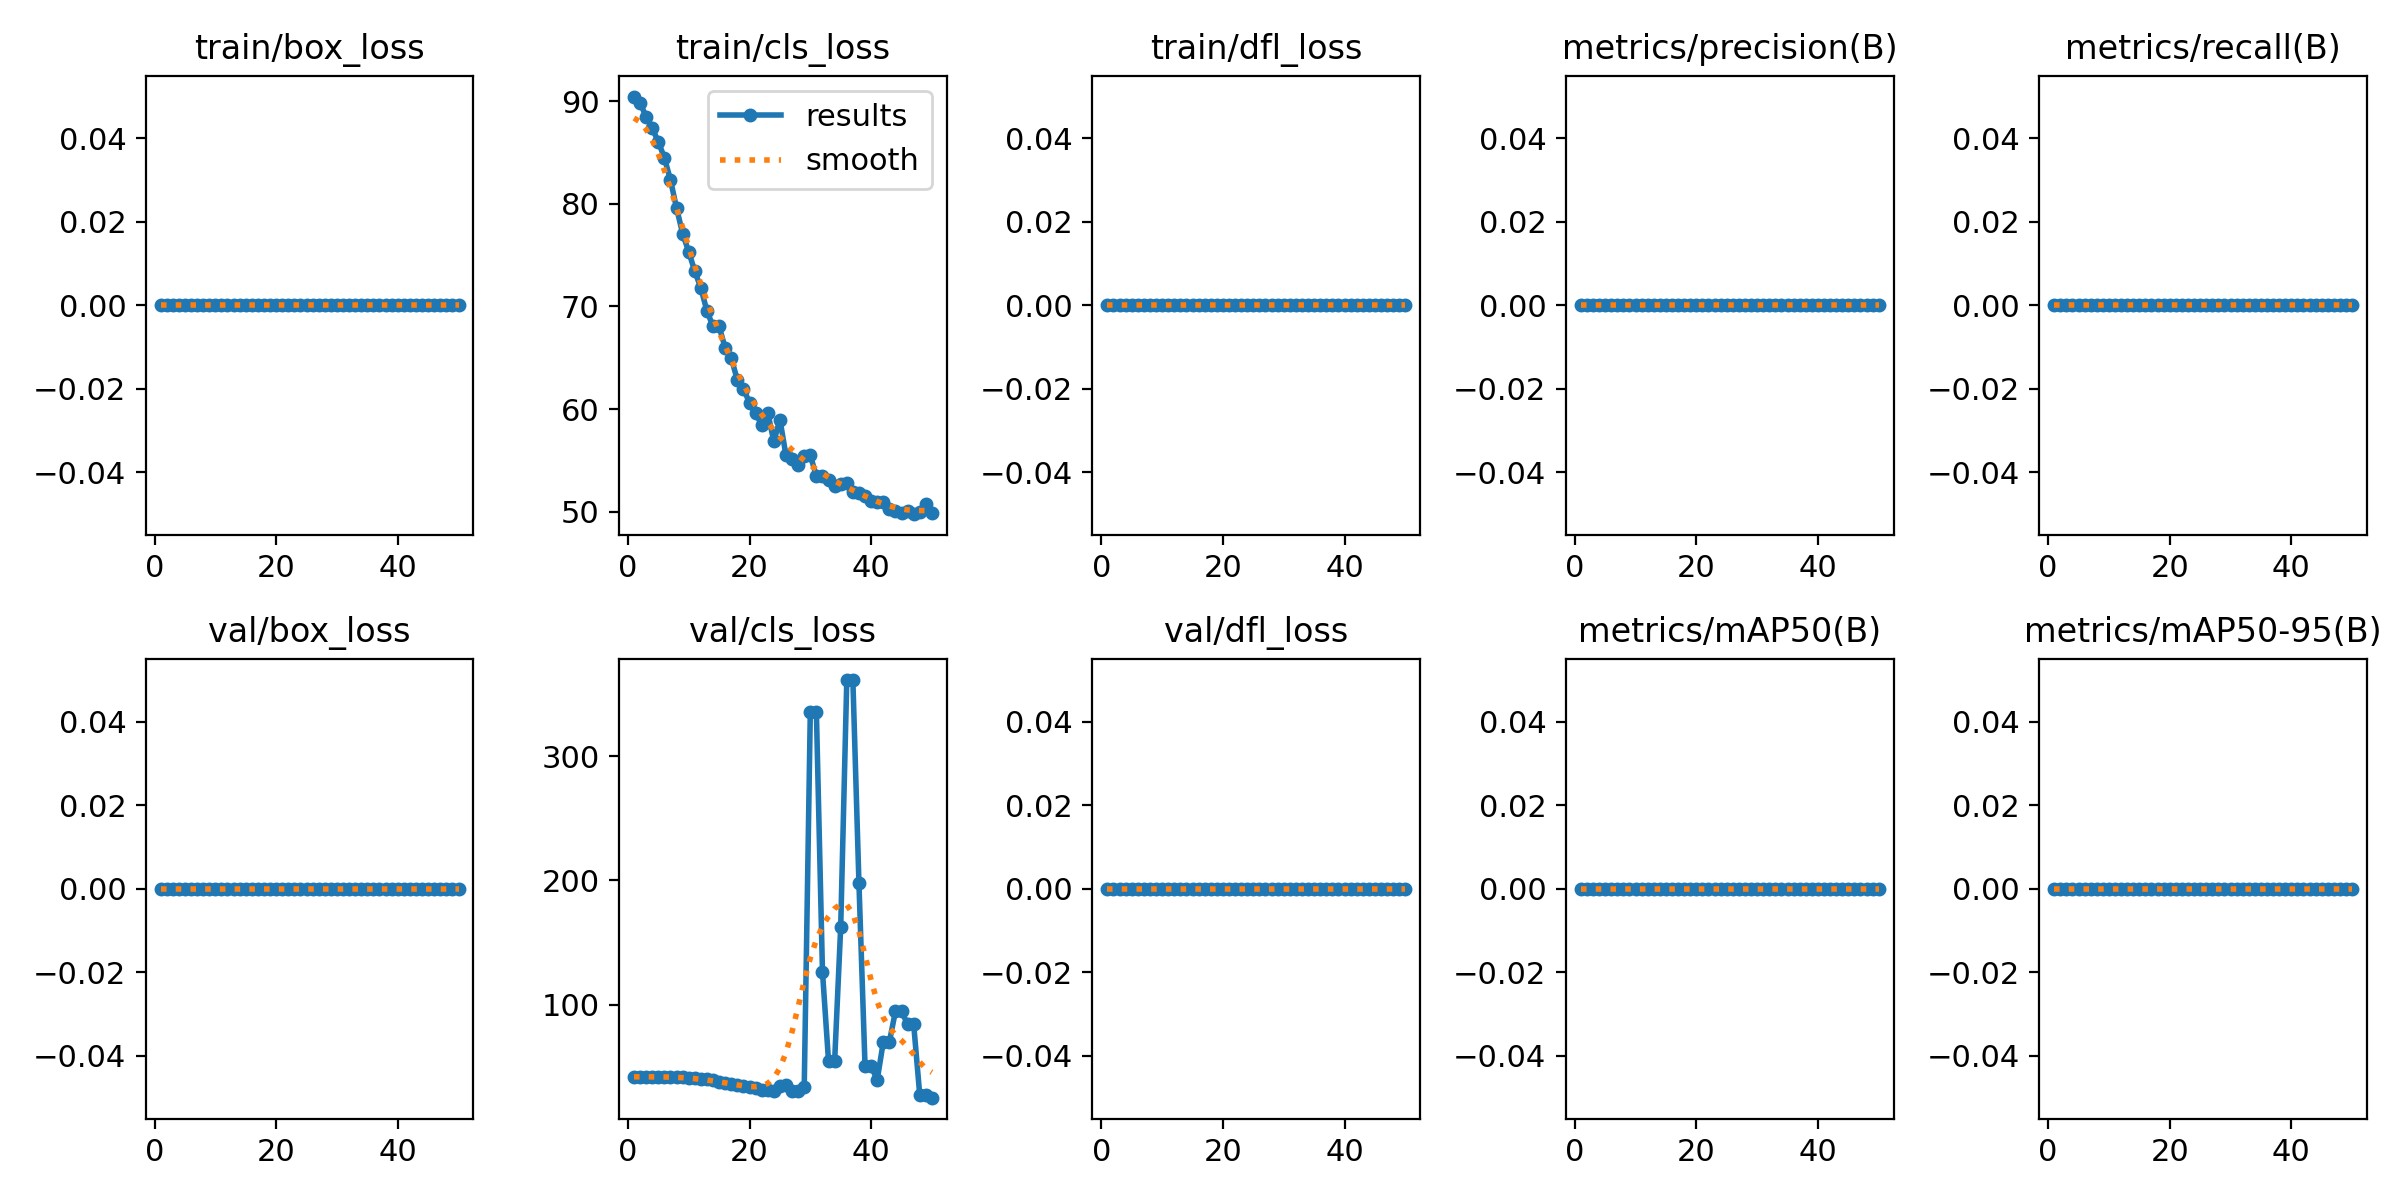

The data file committed next to this chart (first rows):
epoch, time, train/box_loss, train/cls_loss, train/dfl_loss, metrics/precision(B), metrics/recall(B), metrics/mAP50(B), metrics/mAP50-95(B), val/box_loss, val/cls_loss, val/dfl_loss, lr/pg0, lr/pg1, lr/pg2
1, 7.089, 0, 90.45, 0, 0, 0, 0, 0, 0, 41.69, 0, 2e-05, 2e-05, 2e-05
2, 13.86, 0, 89.83, 0, 0, 0, 0, 0, 0, 41.76, 0, 5.8812e-05, 5.8812e-05, 5.8812e-05
3, 20.56, 0, 88.48, 0, 0, 0, 0, 0, 0, 41.79, 0, 9.604e-05, 9.604e-05, 9.604e-05
4, 27, 0, 87.34, 0, 0, 0, 0, 0, 0, 41.8, 0, 0.0001317, 0.0001317, 0.0001317
5, 33.36, 0, 86.06, 0, 0, 0, 0, 0, 0, 41.85, 0, 0.0001657, 0.0001657, 0.0001657
6, 40.12, 0, 84.47, 0, 0, 0, 0, 0, 0, 41.9, 0, 0.0001982, 0.0001982, 0.0001982
7, 46.77, 0, 82.33, 0, 0, 0, 0, 0, 0, 41.83, 0, 0.0002291, 0.0002291, 0.0002291
8, 53.23, 0, 79.59, 0, 0, 0, 0, 0, 0, 41.7, 0, 0.0002584, 0.0002584, 0.0002584
9, 59.64, 0, 77.1, 0, 0, 0, 0, 0, 0, 41.52, 0, 0.0002861, 0.0002861, 0.0002861
10, 66.02, 0, 75.33, 0, 0, 0, 0, 0, 0, 41.18, 0, 0.0003123, 0.0003123, 0.0003123
11, 72.1, 0, 73.43, 0, 0, 0, 0, 0, 0, 40.71, 0, 0.0003368, 0.0003368, 0.0003368
12, 78.65, 0, 71.79, 0, 0, 0, 0, 0, 0, 40.14, 0, 0.0003598, 0.0003598, 0.0003598
13, 84.83, 0, 69.56, 0, 0, 0, 0, 0, 0, 39.62, 0, 0.0003812, 0.0003812, 0.0003812
14, 91.54, 0, 68.06, 0, 0, 0, 0, 0, 0, 38.96, 0, 0.000401, 0.000401, 0.000401
15, 97.99, 0, 68.05, 0, 0, 0, 0, 0, 0, 37.94, 0, 0.0004192, 0.0004192, 0.0004192
16, 104.3, 0, 65.96, 0, 0, 0, 0, 0, 0, 37.1, 0, 0.0004359, 0.0004359, 0.0004359
17, 110.8, 0, 64.97, 0, 0, 0, 0, 0, 0, 36.05, 0, 0.0004509, 0.0004509, 0.0004509
18, 117.5, 0, 62.84, 0, 0, 0, 0, 0, 0, 35.18, 0, 0.0004644, 0.0004644, 0.0004644
19, 123.7, 0, 61.98, 0, 0, 0, 0, 0, 0, 34.08, 0, 0.0004763, 0.0004763, 0.0004763
20, 130.3, 0, 60.63, 0, 0, 0, 0, 0, 0, 33.27, 0, 0.0004866, 0.0004866, 0.0004866
21, 136.9, 0, 59.58, 0, 0, 0, 0, 0, 0, 32.65, 0, 0.0004953, 0.0004953, 0.0004953
22, 143.1, 0, 58.5, 0, 0, 0, 0, 0, 0, 31.39, 0, 0.0005024, 0.0005024, 0.0005024
23, 149.8, 0, 59.66, 0, 0, 0, 0, 0, 0, 30.83, 0, 0.000508, 0.000508, 0.000508
24, 156.5, 0, 56.85, 0, 0, 0, 0, 0, 0, 30.63, 0, 0.0005119, 0.0005119, 0.0005119
25, 163, 0, 58.99, 0, 0, 0, 0, 0, 0, 34.24, 0, 0.0005143, 0.0005143, 0.0005143
26, 169.7, 0, 55.5, 0, 0, 0, 0, 0, 0, 35.18, 0, 0.0005151, 0.0005151, 0.0005151
27, 176.2, 0, 55.11, 0, 0, 0, 0, 0, 0, 30.16, 0, 0.0005143, 0.0005143, 0.0005143
28, 182.9, 0, 54.59, 0, 0, 0, 0, 0, 0, 30.16, 0, 0.0005119, 0.0005119, 0.0005119
29, 189.3, 0, 55.48, 0, 0, 0, 0, 0, 0, 33.47, 0, 0.000508, 0.000508, 0.000508
30, 195.7, 0, 55.5, 0, 0, 0, 0, 0, 0, 335.6, 0, 0.0005024, 0.0005024, 0.0005024
31, 202.2, 0, 53.48, 0, 0, 0, 0, 0, 0, 335.6, 0, 0.0004953, 0.0004953, 0.0004953
32, 208.9, 0, 53.52, 0, 0, 0, 0, 0, 0, 126.5, 0, 0.0004866, 0.0004866, 0.0004866
33, 215.3, 0, 53.11, 0, 0, 0, 0, 0, 0, 54.23, 0, 0.0004763, 0.0004763, 0.0004763
34, 222.1, 0, 52.56, 0, 0, 0, 0, 0, 0, 54.23, 0, 0.0004644, 0.0004644, 0.0004644
35, 228.6, 0, 52.68, 0, 0, 0, 0, 0, 0, 162.5, 0, 0.000451, 0.000451, 0.000451
36, 235, 0, 52.83, 0, 0, 0, 0, 0, 0, 361.4, 0, 0.0004359, 0.0004359, 0.0004359
37, 241.6, 0, 51.94, 0, 0, 0, 0, 0, 0, 361.4, 0, 0.0004193, 0.0004193, 0.0004193
38, 248, 0, 51.8, 0, 0, 0, 0, 0, 0, 197.7, 0, 0.0004011, 0.0004011, 0.0004011
39, 254.5, 0, 51.49, 0, 0, 0, 0, 0, 0, 50.56, 0, 0.0003813, 0.0003813, 0.0003813
40, 260.9, 0, 51.01, 0, 0, 0, 0, 0, 0, 50.56, 0, 0.0003599, 0.0003599, 0.0003599
41, 267.4, 0, 50.96, 0, 0, 0, 0, 0, 0, 39.18, 0, 0.000337, 0.000337, 0.000337
42, 273.9, 0, 51, 0, 0, 0, 0, 0, 0, 69.71, 0, 0.0003124, 0.0003124, 0.0003124
43, 280, 0, 50.24, 0, 0, 0, 0, 0, 0, 69.71, 0, 0.0002863, 0.0002863, 0.0002863
44, 286.8, 0, 50.11, 0, 0, 0, 0, 0, 0, 94.58, 0, 0.0002586, 0.0002586, 0.0002586
45, 293.1, 0, 49.93, 0, 0, 0, 0, 0, 0, 94.58, 0, 0.0002293, 0.0002293, 0.0002293
46, 299.4, 0, 50.08, 0, 0, 0, 0, 0, 0, 84.12, 0, 0.0001984, 0.0001984, 0.0001984
47, 305.7, 0, 49.77, 0, 0, 0, 0, 0, 0, 84.12, 0, 0.0001659, 0.0001659, 0.0001659
48, 312.2, 0, 49.94, 0, 0, 0, 0, 0, 0, 27.17, 0, 0.0001319, 0.0001319, 0.0001319
49, 318.4, 0, 50.75, 0, 0, 0, 0, 0, 0, 27.17, 0, 9.6224e-05, 9.6224e-05, 9.6224e-05
50, 324.4, 0, 49.87, 0, 0, 0, 0, 0, 0, 24.97, 0, 5.9004e-05, 5.9004e-05, 5.9004e-05
